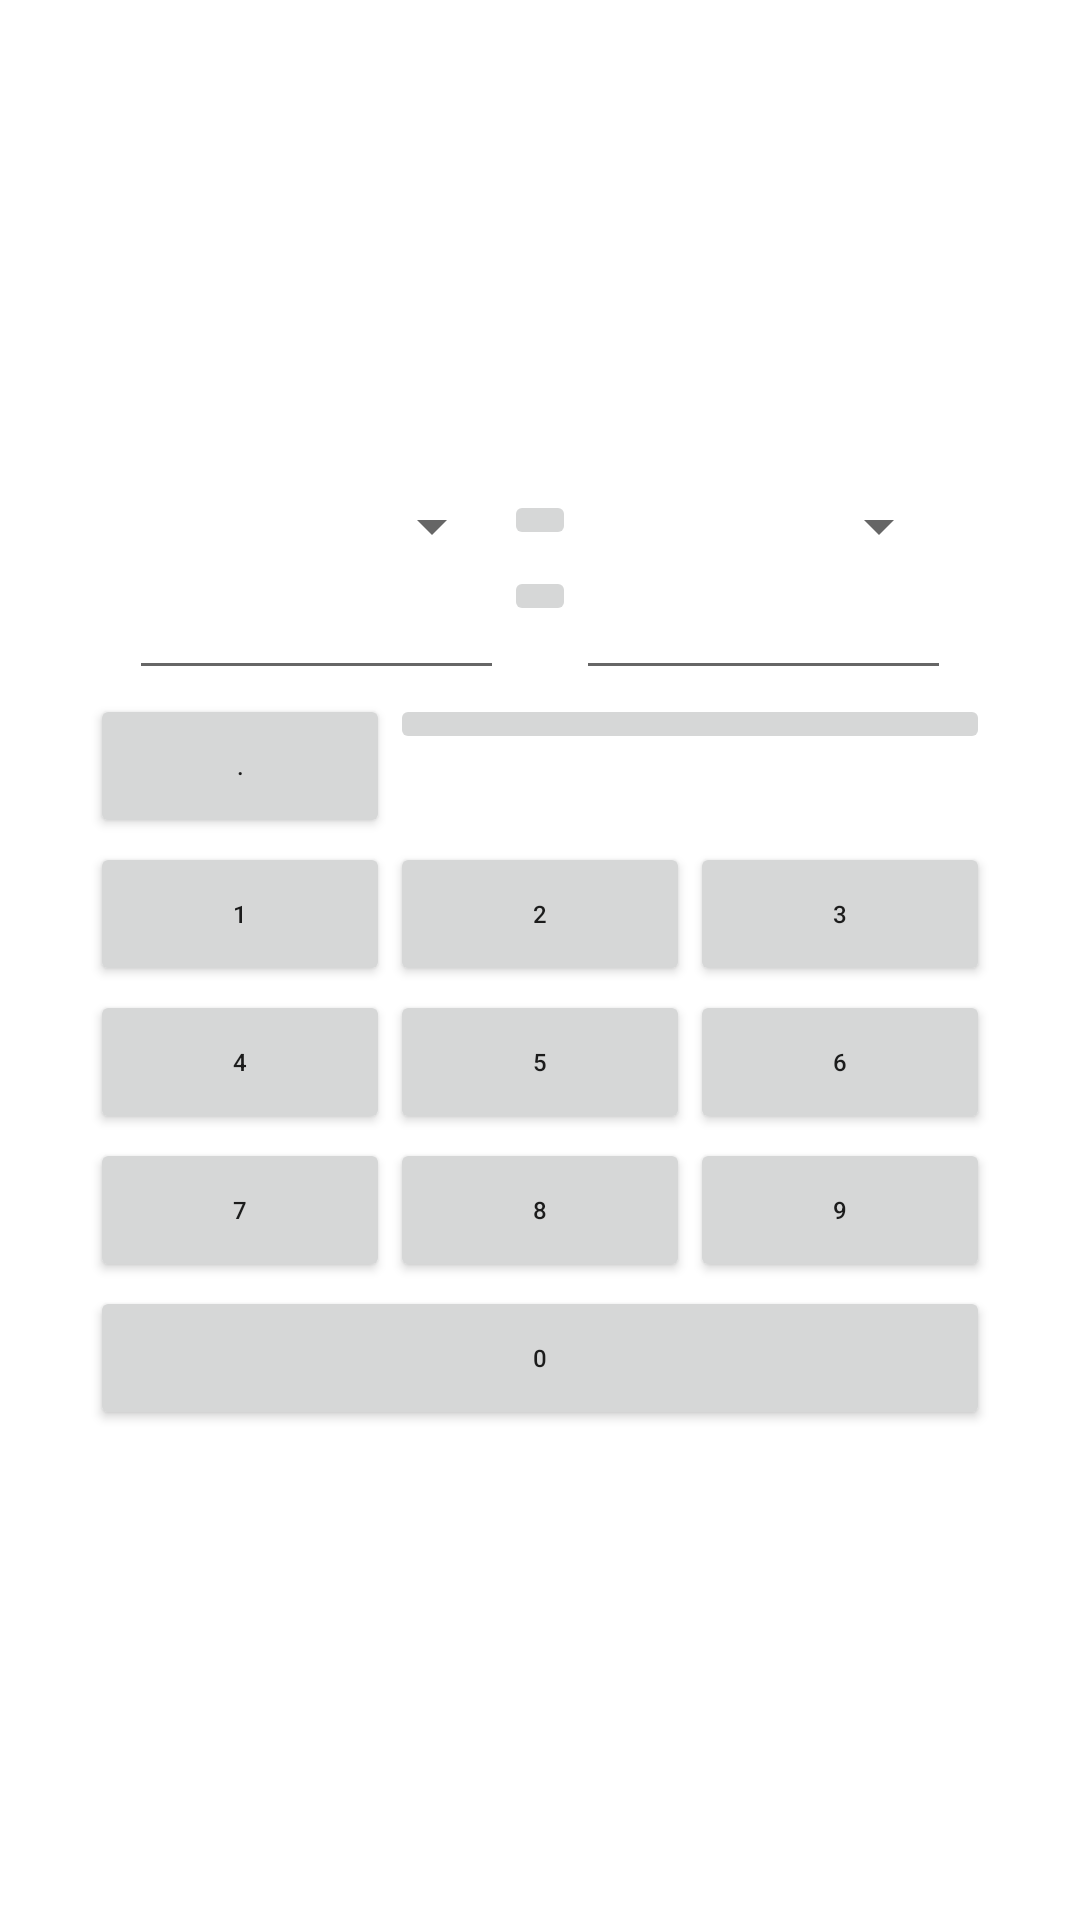

The Android layout XML behind this screen, and the referenced resources:
<!-- AndroidManifest.xml: fallback theme Theme.MaterialComponents.DayNight.NoActionBar -->
<!-- res/layout/convert.xml -->
<?xml version="1.0" encoding="utf-8"?>
<LinearLayout
  xmlns:android="http://schemas.android.com/apk/res/android"
  android:layout_width="fill_parent"
  android:layout_height="fill_parent"
  android:padding="4px"
  android:orientation="vertical"
  android:gravity="center_vertical"
  >

<RelativeLayout
  android:layout_width="fill_parent"
  android:layout_height="wrap_content"
  android:padding="2px"
  android:gravity="center"
>
<Spinner android:id="@+id/SpinnerCurFrom" android:minWidth="125dp" android:layout_alignParentLeft="true" android:layout_width="wrap_content" android:layout_height="wrap_content"></Spinner>
<ImageButton android:id="@+id/ButtonSwitch"  android:width="50dp" android:layout_toRightOf="@+id/SpinnerCurFrom" android:layout_width="wrap_content" android:layout_height="wrap_content" android:src="@drawable/sym_keyboard_shift"></ImageButton>
<Spinner android:id="@+id/SpinnerCurTo" android:minWidth="125dp" android:layout_toRightOf="@+id/ButtonSwitch" android:layout_width="wrap_content" android:layout_height="wrap_content"></Spinner>
</RelativeLayout>

<RelativeLayout
  android:layout_width="fill_parent"
  android:layout_height="wrap_content"
  android:padding="2px"
  android:gravity="center"
>
<EditText android:id="@+id/EditTextFrom" android:width="125dp" android:layout_alignParentLeft="true" android:layout_width="wrap_content" android:layout_height="wrap_content" android:digits="0123456789." android:inputType="none" android:focusable="false" android:maxLength="5"></EditText>
<ImageButton android:id="@+id/ButtonDummy" android:width="50dp" android:layout_toRightOf="@+id/EditTextFrom" android:layout_width="wrap_content" android:layout_height="wrap_content" android:src="@drawable/sym_keyboard_shift"></ImageButton>
<EditText android:id="@+id/EditTextTo" android:width="125dp" android:layout_toRightOf="@+id/ButtonDummy" android:layout_width="wrap_content" android:layout_height="wrap_content" android:inputType="none" android:focusable="false" android:maxLength="5"></EditText>
</RelativeLayout>


<RelativeLayout
  android:layout_width="fill_parent"
  android:layout_height="wrap_content"
  android:padding="2px"
  android:gravity="center"
>
<Button android:text="." android:width="100dp" android:id="@+id/ButtonDot" android:layout_alignParentLeft="true" android:layout_width="wrap_content" android:layout_height="wrap_content" android:textSize="24px"></Button>
<ImageButton android:minWidth="200dp" android:id="@+id/ButtonDel" android:layout_toRightOf="@id/ButtonDot" android:layout_width="wrap_content" android:layout_height="wrap_content" android:textSize="24px" android:src="@drawable/sym_keyboard_feedback_delete"></ImageButton>
</RelativeLayout>

<RelativeLayout
  android:layout_width="fill_parent"
  android:layout_height="wrap_content"
  android:padding="2px"
  android:gravity="center"
>
<Button android:text="1" android:width="100dp" android:id="@+id/Button01" android:layout_alignParentLeft="true" android:layout_width="wrap_content" android:layout_height="wrap_content" android:textSize="24px"></Button>
<Button android:text="2" android:width="100dp" android:id="@+id/Button02" android:layout_toRightOf="@id/Button01" android:layout_width="wrap_content" android:layout_height="wrap_content" android:textSize="24px"></Button>
<Button android:text="3" android:width="100dp" android:id="@+id/Button03" android:layout_toRightOf="@id/Button02" android:layout_width="wrap_content" android:layout_height="wrap_content" android:textSize="24px"></Button>
</RelativeLayout>

<RelativeLayout
  android:layout_width="fill_parent"
  android:layout_height="wrap_content"
  android:padding="2px"
  android:gravity="center"
>
<Button android:text="4" android:width="100dp" android:id="@+id/Button04" android:layout_alignParentLeft="true" android:layout_width="wrap_content" android:layout_height="wrap_content" android:textSize="24px"></Button>
<Button android:text="5" android:width="100dp" android:id="@+id/Button05" android:layout_toRightOf="@id/Button04" android:layout_width="wrap_content" android:layout_height="wrap_content" android:textSize="24px"></Button>
<Button android:text="6" android:width="100dp" android:id="@+id/Button06" android:layout_toRightOf="@id/Button05" android:layout_width="wrap_content" android:layout_height="wrap_content" android:textSize="24px"></Button>
</RelativeLayout>

<RelativeLayout
  android:layout_width="fill_parent"
  android:layout_height="wrap_content"
  android:padding="2px"
  android:gravity="center"
>
<Button android:text="7" android:width="100dp" android:id="@+id/Button07" android:layout_alignParentLeft="true" android:layout_width="wrap_content" android:layout_height="wrap_content" android:textSize="24px"></Button>
<Button android:text="8" android:width="100dp" android:id="@+id/Button08" android:layout_toRightOf="@id/Button07" android:layout_width="wrap_content" android:layout_height="wrap_content" android:textSize="24px"></Button>
<Button android:text="9" android:width="100dp" android:id="@+id/Button09" android:layout_toRightOf="@id/Button08" android:layout_width="wrap_content" android:layout_height="wrap_content" android:textSize="24px"></Button>
</RelativeLayout>

<RelativeLayout
  android:layout_width="fill_parent"
  android:layout_height="wrap_content"
  android:padding="2px"
  android:gravity="center"
>
<Button android:text="0" android:id="@+id/Button00" android:width="300dp" android:layout_width="wrap_content" android:layout_height="wrap_content" android:textSize="24px"></Button>
</RelativeLayout>



</LinearLayout>
<!-- resources referenced by this layout -->
<resources>

</resources>
